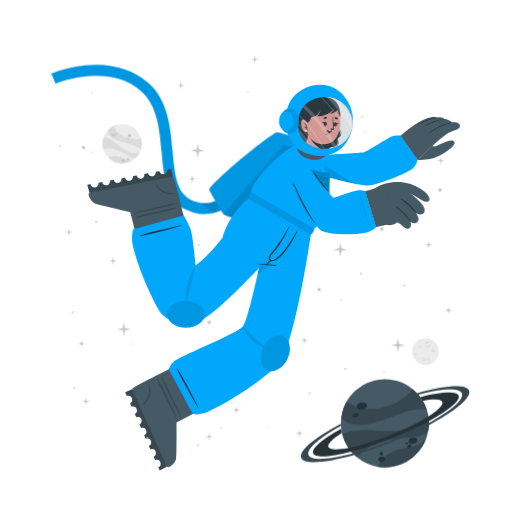
t = 0.00 s
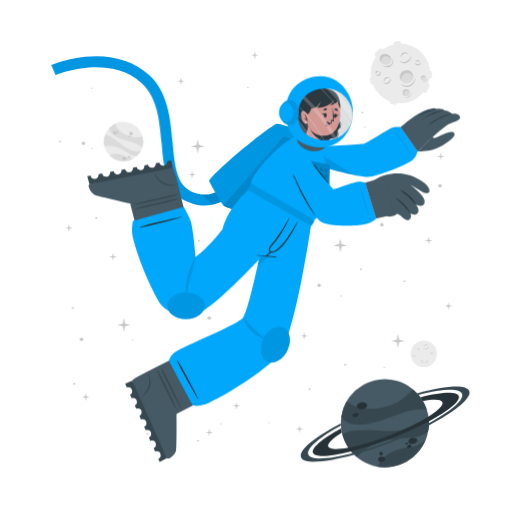
t = 1.25 s
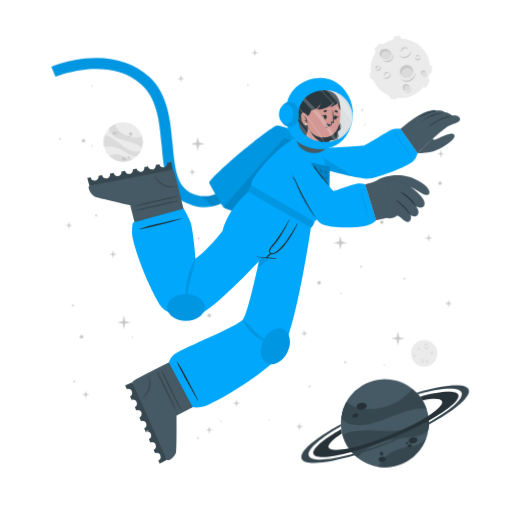
t = 2.00 s
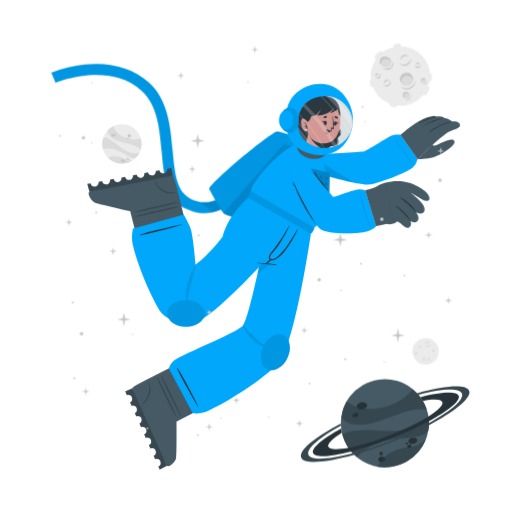
t = 3.13 s
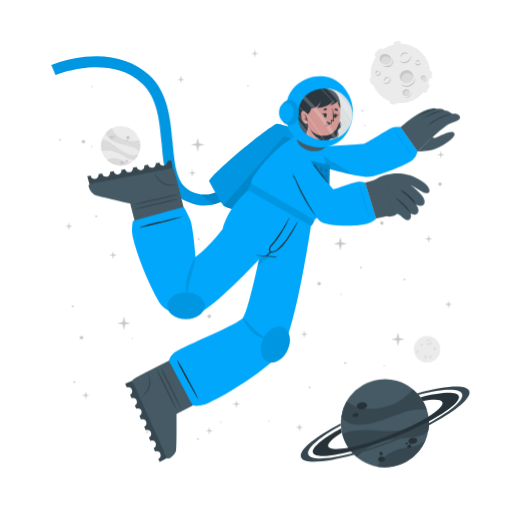
t = 4.25 s
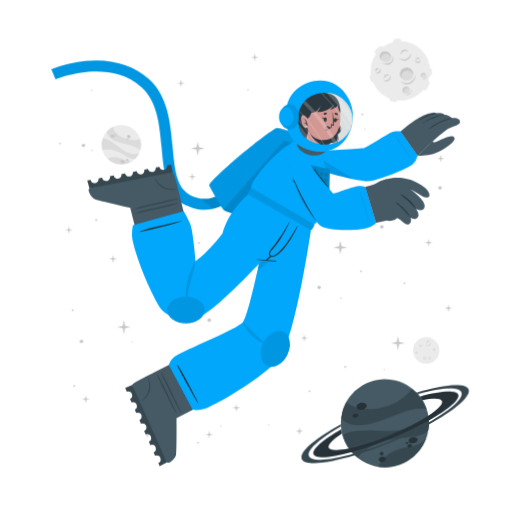
t = 5.38 s

The animated SVG that drew these frames (rendered in a browser with its animation timeline set to each time). Animation: 3 CSS @keyframes rules; one cycle of 6.50 s, repeats indefinitely.

<svg class="animated" id="freepik_stories-astronaut" xmlns="http://www.w3.org/2000/svg" viewBox="0 0 500 500" version="1.1" xmlns:xlink="http://www.w3.org/1999/xlink" xmlns:svgjs="http://svgjs.com/svgjs"><style>svg#freepik_stories-astronaut:not(.animated) .animable {opacity: 0;}svg#freepik_stories-astronaut.animated #freepik--background-complete--inject-60 {animation: 6s Infinite  linear wind;animation-delay: 0s;}svg#freepik_stories-astronaut.animated #freepik--Moon--inject-60 {animation: 0.5s 1 forwards cubic-bezier(.36,-0.01,.5,1.38) fadeIn,3s Infinite  linear floating;animation-delay: 0s,0.5s;}svg#freepik_stories-astronaut.animated #freepik--Planet--inject-60 {animation: 3s Infinite  linear wind;animation-delay: 0s;}svg#freepik_stories-astronaut.animated #freepik--Character--inject-60 {animation: 3s Infinite  linear floating;animation-delay: 0s;}svg#freepik_stories-astronaut.animated #freepik--Stars--inject-60 {animation: 6s Infinite  linear floating;animation-delay: 0s;}            @keyframes wind {                0% {                    transform: rotate( 0deg );                }                25% {                    transform: rotate( 1deg );                }                75% {                    transform: rotate( -1deg );                }            }                    @keyframes fadeIn {                0% {                    opacity: 0;                }                100% {                    opacity: 1;                }            }                    @keyframes floating {                0% {                    opacity: 1;                    transform: translateY(0px);                }                50% {                    transform: translateY(-10px);                }                100% {                    opacity: 1;                    transform: translateY(0px);                }            }        </style><g id="freepik--background-complete--inject-60" class="animable animator-active" style="transform-origin: 261.359px 235.839px;"><g id="el7red6xh4ig7"><circle cx="119.24" cy="140.32" r="19.23" style="fill: rgb(235, 235, 235); transform-origin: 119.24px 140.32px; transform: rotate(-21.46deg);" class="animable" id="el6ecf4msmkhp"></circle></g><path d="M137.64,145.92a22.4,22.4,0,0,0-6-3.75c-3.81-1.68-14.18-3.51-19-5.94-6.75-3.4-7.59-7.07-7.55-9a19.38,19.38,0,0,1,5.93-4.35c.48,2,2.29,8,13.5,12,5.79,2,11.33.68,13.21.22A19.13,19.13,0,0,1,137.64,145.92Z" style="fill: rgb(219, 219, 219); transform-origin: 121.778px 134.4px;" id="eltl2pgex3fc" class="animable"></path><path d="M129.79,156.41A19.27,19.27,0,0,1,105.68,154a15.8,15.8,0,0,1,3.45-1.36c5.17-1.26,10.86,1.21,12.94,2.38A11.36,11.36,0,0,0,129.79,156.41Z" style="fill: rgb(219, 219, 219); transform-origin: 117.735px 155.928px;" id="elort3g4tyugg" class="animable"></path><path d="M136.5,148.8l-.24.47-.22.42c-.18.32-.36.62-.55.92s-.35.54-.53.8l-.21.29-.24.32-.24.32-.31.36-.3.36-.27.3c-.2.22-.41.43-.62.64h0c-1.2.37-2.8.21-5.15-.72-3.49-1.37-7.26-4.67-14-7.09a24,24,0,0,0-12.93-.83h0a19.17,19.17,0,0,1,.5-11.63c1.23,0,5.18.52,13.61,7.48a49.9,49.9,0,0,0,8.49,5.81c7.2,3.77,11.36,2.65,13.1,1.78h.13Z" style="fill: rgb(219, 219, 219); transform-origin: 118.269px 143.957px;" id="elu98bwh8646" class="animable"></path><path d="M118.22,156c.34-.78,1.54-1,2.68-.52s1.79,1.54,1.44,2.32-1.54,1-2.68.52S117.88,156.83,118.22,156Z" style="fill: rgb(199, 199, 199); transform-origin: 120.282px 156.9px;" id="el5rgmijudb5y" class="animable"></path><path d="M123.66,154.67c.2-.44.91-.55,1.59-.26s1.08.9.89,1.34-.9.56-1.59.26S123.47,155.11,123.66,154.67Z" style="fill: rgb(199, 199, 199); transform-origin: 124.9px 155.212px;" id="elml53o05sax" class="animable"></path><path d="M108.75,131.05c.29-.67,1.33-.86,2.33-.42s1.57,1.33,1.28,2-1.34.86-2.34.42S108.45,131.72,108.75,131.05Z" style="fill: rgb(199, 199, 199); transform-origin: 110.553px 131.84px;" id="el6wpiaeo9kpo" class="animable"></path><path d="M112.29,130.39a.84.84,0,0,1,1.13-.28.85.85,0,0,1,.57,1,1,1,0,0,1-1.7-.74Z" style="fill: rgb(199, 199, 199); transform-origin: 113.151px 130.697px;" id="eloxrwj1o2skg" class="animable"></path><path d="M112.86,132.17a.53.53,0,0,1,.71-.15c.3.13.47.41.37.62s-.41.28-.71.15S112.77,132.39,112.86,132.17Z" style="fill: rgb(199, 199, 199); transform-origin: 113.402px 132.399px;" id="el8d6ie2dwm3p" class="animable"></path><path d="M124.86,132.22a1.64,1.64,0,1,1,1,1.71A1.42,1.42,0,0,1,124.86,132.22Z" style="fill: rgb(199, 199, 199); transform-origin: 126.473px 132.415px;" id="elvw7v9k9vcs" class="animable"></path><path d="M124.4,134.84a.76.76,0,1,1,.42.92A.73.73,0,0,1,124.4,134.84Z" style="fill: rgb(199, 199, 199); transform-origin: 125.123px 135.064px;" id="elunu2wsav9sg" class="animable"></path><circle cx="415.48" cy="343.36" r="12.93" style="fill: rgb(235, 235, 235); transform-origin: 415.48px 343.36px;" id="elltnj51wanoi" class="animable"></circle><path d="M420.19,335.69a2.92,2.92,0,0,1-.48,1.75,3.45,3.45,0,0,1-1.41,1.24,2.56,2.56,0,0,1-1.9.17,2.7,2.7,0,0,1-1.44-1.12,3.71,3.71,0,0,0,1.55.69,2.33,2.33,0,0,0,.79,0,2.68,2.68,0,0,0,.76-.24l.36-.2c.11-.08.23-.15.33-.23a3.24,3.24,0,0,0,.6-.57A4.54,4.54,0,0,0,420.19,335.69Z" style="fill: rgb(199, 199, 199); transform-origin: 417.577px 337.324px;" id="el5blec5rsbh6" class="animable"></path><path d="M415.54,336.43a1.84,1.84,0,0,1,.27-1.24,2.23,2.23,0,0,1,1-.88,1.76,1.76,0,0,1,1.35-.1,1.7,1.7,0,0,1,1,.83,2.8,2.8,0,0,0-1.08-.4,1.69,1.69,0,0,0-1,.18A3.06,3.06,0,0,0,415.54,336.43Z" style="fill: rgb(199, 199, 199); transform-origin: 417.341px 335.275px;" id="elqat96r2usk" class="animable"></path><path d="M415.48,349.44a1.79,1.79,0,0,1,0,1.23,2.13,2.13,0,0,1-.75,1.05,1.71,1.71,0,0,1-2.35-.25,3.35,3.35,0,0,0,1.1.15,1.62,1.62,0,0,0,.91-.35,2.67,2.67,0,0,0,.69-.77A3.41,3.41,0,0,0,415.48,349.44Z" style="fill: rgb(199, 199, 199); transform-origin: 413.984px 350.758px;" id="elj70eade7loc" class="animable"></path><path d="M412.8,350.91a1.14,1.14,0,0,1-.09-.87,1.49,1.49,0,0,1,.52-.76,1.2,1.2,0,0,1,.93-.23,1.1,1.1,0,0,1,.73.48,2.46,2.46,0,0,0-.75,0,1.18,1.18,0,0,0-.56.24A2.18,2.18,0,0,0,412.8,350.91Z" style="fill: rgb(199, 199, 199); transform-origin: 413.776px 349.972px;" id="elzpfmx0s3pqk" class="animable"></path><path d="M410.82,337.8a1.15,1.15,0,0,1,.37.83,1.3,1.3,0,0,1-.37.92,1.15,1.15,0,0,1-.95.32,1.35,1.35,0,0,1-.81-.39,3.94,3.94,0,0,0,.8-.05,1.06,1.06,0,0,0,.56-.28,1.37,1.37,0,0,0,.33-.56A2.45,2.45,0,0,0,410.82,337.8Z" style="fill: rgb(199, 199, 199); transform-origin: 410.125px 338.84px;" id="elzzf5gmb2j2t" class="animable"></path><path d="M409.22,339.06a.74.74,0,0,1-.33-.57.91.91,0,0,1,.26-.68.82.82,0,0,1,.71-.23.81.81,0,0,1,.55.34,4.08,4.08,0,0,0-.54.1.76.76,0,0,0-.32.19,1.13,1.13,0,0,0-.22.32A2.13,2.13,0,0,0,409.22,339.06Z" style="fill: rgb(199, 199, 199); transform-origin: 409.65px 338.315px;" id="elwesviy0693l" class="animable"></path><path d="M419.81,351.44a1.14,1.14,0,0,1-.72.56,1.26,1.26,0,0,1-1-.14,1.14,1.14,0,0,1-.54-.83,1.36,1.36,0,0,1,.18-.89,3.66,3.66,0,0,0,.25.77,1,1,0,0,0,.4.47,1.32,1.32,0,0,0,.63.18A2.6,2.6,0,0,0,419.81,351.44Z" style="fill: rgb(199, 199, 199); transform-origin: 418.673px 351.093px;" id="ell6f2cz6fn5r" class="animable"></path><path d="M418.2,350.19a.75.75,0,0,1,.47-.45.87.87,0,0,1,.72.08.82.82,0,0,1,.4.63.9.9,0,0,1-.19.62,4.78,4.78,0,0,0-.24-.5.63.63,0,0,0-.25-.26.91.91,0,0,0-.37-.13A1.65,1.65,0,0,0,418.2,350.19Z" style="fill: rgb(199, 199, 199); transform-origin: 418.996px 350.383px;" id="elpy8vrrxpmk" class="animable"></path><path d="M424.24,342.34a1.16,1.16,0,0,1-.28.86,1.27,1.27,0,0,1-.88.44,1.13,1.13,0,0,1-.92-.39,1.29,1.29,0,0,1-.35-.83,3.82,3.82,0,0,0,.63.5,1.09,1.09,0,0,0,.6.16,1.31,1.31,0,0,0,.62-.21A2.35,2.35,0,0,0,424.24,342.34Z" style="fill: rgb(199, 199, 199); transform-origin: 423.027px 342.991px;" id="elma2pr5ky69" class="animable"></path><path d="M422.2,342.21a.75.75,0,0,1,.14-.64.93.93,0,0,1,.65-.34.8.8,0,0,1,.68.3.88.88,0,0,1,.19.62,3.83,3.83,0,0,0-.48-.28.74.74,0,0,0-.36-.08,1.13,1.13,0,0,0-.38.1A2.38,2.38,0,0,0,422.2,342.21Z" style="fill: rgb(199, 199, 199); transform-origin: 423.021px 341.719px;" id="elvvsawkz88fm" class="animable"></path><path d="M407.1,345.26a1.13,1.13,0,0,1-.27.87,1.27,1.27,0,0,1-.88.44,1.16,1.16,0,0,1-.93-.39,1.4,1.4,0,0,1-.35-.83,4.33,4.33,0,0,0,.64.5,1.07,1.07,0,0,0,.6.16,1.35,1.35,0,0,0,.62-.21A2,2,0,0,0,407.1,345.26Z" style="fill: rgb(199, 199, 199); transform-origin: 405.889px 345.916px;" id="el2sr2rbt92p1" class="animable"></path><path d="M405.07,345.14a.75.75,0,0,1,.14-.64.89.89,0,0,1,.64-.34.79.79,0,0,1,.68.3.85.85,0,0,1,.2.62,3.83,3.83,0,0,0-.48-.28.66.66,0,0,0-.36-.08,1.13,1.13,0,0,0-.38.1A2.38,2.38,0,0,0,405.07,345.14Z" style="fill: rgb(199, 199, 199); transform-origin: 405.891px 344.649px;" id="elqa0ioay98sb" class="animable"></path></g><g id="freepik--Moon--inject-60" class="animable" style="transform-origin: 391.45px 76.1246px;"><path d="M370.11,60.15l3.44-3.43a2.52,2.52,0,0,0,0-3.56h0a2.5,2.5,0,0,0-3.56,0l-3.44,3.43a2.52,2.52,0,0,0,0,3.56h0A2.52,2.52,0,0,0,370.11,60.15Z" style="fill: rgb(235, 235, 235); transform-origin: 370.05px 56.6508px;" id="elgt0o5aen3pg" class="animable"></path><path d="M417,94.19l2.18-4.34a2.5,2.5,0,0,0-1.12-3.38h0a2.51,2.51,0,0,0-3.38,1.12l-2.18,4.34a2.53,2.53,0,0,0,1.12,3.38h0A2.52,2.52,0,0,0,417,94.19Z" style="fill: rgb(235, 235, 235); transform-origin: 415.845px 90.8883px;" id="elb861a9sbqrf" class="animable"></path><path d="M387,50.45l2.58-.36a2.52,2.52,0,0,0,2.14-2.85h0a2.52,2.52,0,0,0-2.85-2.14l-2.58.37a2.52,2.52,0,0,0-2.14,2.85h0A2.51,2.51,0,0,0,387,50.45Z" style="fill: rgb(235, 235, 235); transform-origin: 387.935px 47.7758px;" id="el02hzapfodm6y" class="animable"></path><path d="M366.46,84.53l-.37-2.59a2.52,2.52,0,0,0-2.85-2.13h0a2.52,2.52,0,0,0-2.14,2.85l.37,2.58a2.53,2.53,0,0,0,2.85,2.14h0A2.52,2.52,0,0,0,366.46,84.53Z" style="fill: rgb(235, 235, 235); transform-origin: 363.78px 83.5943px;" id="elhzrdvyul8gt" class="animable"></path><g id="elv4f19uhq22b"><rect x="415.49" y="75.26" width="7.64" height="5.03" rx="2.16" style="fill: rgb(235, 235, 235); transform-origin: 419.31px 77.775px; transform: rotate(90deg);" class="animable" id="el85q3v2xr6m9"></rect></g><path d="M382.28,106.41l2.52.68a2.52,2.52,0,0,0,3.08-1.78h0a2.52,2.52,0,0,0-1.78-3.09l-2.52-.67a2.51,2.51,0,0,0-3.08,1.78h0A2.51,2.51,0,0,0,382.28,106.41Z" style="fill: rgb(235, 235, 235); transform-origin: 384.19px 104.319px;" id="elg702yda7z7n" class="animable"></path><circle cx="391" cy="76.69" r="29.05" style="fill: rgb(235, 235, 235); transform-origin: 391px 76.69px;" id="el1agwuulye96" class="animable"></circle><path d="M401.57,59.46a6.51,6.51,0,0,1-1.08,3.94,7.8,7.8,0,0,1-3.15,2.79,5.76,5.76,0,0,1-4.27.36,6,6,0,0,1-3.25-2.49,8.71,8.71,0,0,0,3.49,1.53,5.07,5.07,0,0,0,1.78,0,5.38,5.38,0,0,0,1.69-.54,9.1,9.1,0,0,0,.81-.44c.26-.17.52-.33.76-.52a8.54,8.54,0,0,0,1.35-1.27A9.92,9.92,0,0,0,401.57,59.46Z" style="fill: rgb(199, 199, 199); transform-origin: 395.699px 63.1311px;" id="ellz7fwqe2z6b" class="animable"></path><path d="M391.13,61.13a4.13,4.13,0,0,1,.6-2.78,5.18,5.18,0,0,1,2.19-2,3.9,3.9,0,0,1,3-.22A3.84,3.84,0,0,1,399.12,58a6.52,6.52,0,0,0-2.41-.89,3.94,3.94,0,0,0-2.24.4A6.81,6.81,0,0,0,391.13,61.13Z" style="fill: rgb(199, 199, 199); transform-origin: 395.105px 58.5293px;" id="elp41kwbmw8km" class="animable"></path><path d="M381.29,81.08a3.94,3.94,0,0,1,.07,2.77,4.82,4.82,0,0,1-1.68,2.35,3.78,3.78,0,0,1-2.86.77,3.84,3.84,0,0,1-2.43-1.34,7,7,0,0,0,2.48.35,3.69,3.69,0,0,0,2-.79,6,6,0,0,0,1.55-1.73A7.44,7.44,0,0,0,381.29,81.08Z" style="fill: rgb(199, 199, 199); transform-origin: 377.984px 84.0434px;" id="elk7xjd3xgnoa" class="animable"></path><path d="M375.27,84.38a2.57,2.57,0,0,1-.19-1.95,3.19,3.19,0,0,1,1.16-1.7,2.65,2.65,0,0,1,2.08-.52A2.44,2.44,0,0,1,380,81.28a5.58,5.58,0,0,0-1.7-.08,2.69,2.69,0,0,0-1.26.54A4.94,4.94,0,0,0,375.27,84.38Z" style="fill: rgb(199, 199, 199); transform-origin: 377.485px 82.2756px;" id="elw4b5dp0qyh" class="animable"></path><path d="M370.87,74.62a2.57,2.57,0,0,1,.83,1.86,2.85,2.85,0,0,1-.82,2,2.52,2.52,0,0,1-2.13.73,3.06,3.06,0,0,1-1.83-.87,10,10,0,0,0,1.81-.12,2.33,2.33,0,0,0,1.25-.63,2.88,2.88,0,0,0,.73-1.26A5.13,5.13,0,0,0,370.87,74.62Z" style="fill: rgb(199, 199, 199); transform-origin: 369.31px 76.9261px;" id="elfw45p4zlqgn" class="animable"></path><path d="M367.27,77.44a1.68,1.68,0,0,1-.72-1.29,2,2,0,0,1,.58-1.52,1.77,1.77,0,0,1,1.58-.51,1.88,1.88,0,0,1,1.25.75,10.76,10.76,0,0,0-1.23.24,1.6,1.6,0,0,0-.7.41,2.28,2.28,0,0,0-.49.73A4.57,4.57,0,0,0,367.27,77.44Z" style="fill: rgb(199, 199, 199); transform-origin: 368.253px 75.7663px;" id="elooze3iv1hw" class="animable"></path><path d="M410.67,66a2.6,2.6,0,0,1-.62,1.94,2.84,2.84,0,0,1-2,1,2.57,2.57,0,0,1-2.07-.87,3,3,0,0,1-.78-1.87,9,9,0,0,0,1.43,1.11,2.23,2.23,0,0,0,1.34.36,3,3,0,0,0,1.39-.45A5.56,5.56,0,0,0,410.67,66Z" style="fill: rgb(199, 199, 199); transform-origin: 407.941px 67.4719px;" id="elpkgm5ck24lb" class="animable"></path><path d="M406.11,65.73a1.66,1.66,0,0,1,.31-1.44,2,2,0,0,1,1.44-.76,1.82,1.82,0,0,1,1.53.68,1.88,1.88,0,0,1,.43,1.39,9.72,9.72,0,0,0-1.08-.63,1.49,1.49,0,0,0-.8-.17,2.38,2.38,0,0,0-.85.22A4.64,4.64,0,0,0,406.11,65.73Z" style="fill: rgb(199, 199, 199); transform-origin: 407.944px 64.6284px;" id="elc3uqsos3b0p" class="animable"></path><g id="elbdnx3b0ncxi"><ellipse cx="397.01" cy="79.87" rx="6.44" ry="6.4" style="fill: rgb(219, 219, 219); transform-origin: 397.01px 79.87px; transform: rotate(-65.97deg);" class="animable" id="elni5zlpzrpnr"></ellipse></g><path d="M400,76.84a5.81,5.81,0,0,1,3.31,4.1,6.41,6.41,0,1,0-11.2,3.11,5.78,5.78,0,0,1,.2-4.24A5.84,5.84,0,0,1,400,76.84Z" style="fill: rgb(199, 199, 199); transform-origin: 396.987px 78.7649px;" id="el7jkflj87v3t" class="animable"></path><path d="M405.88,81a8.26,8.26,0,0,1-1.41,4.8,9.87,9.87,0,0,1-3.87,3.38,7.16,7.16,0,0,1-5.18.47,7.62,7.62,0,0,1-4-3,10.25,10.25,0,0,0,4.28,2,10.54,10.54,0,0,0,1.13.11,5.87,5.87,0,0,0,1.11-.09A7.1,7.1,0,0,0,400,88c.34-.17.69-.36,1-.55s.65-.42.94-.67a10.52,10.52,0,0,0,1.67-1.6A11.59,11.59,0,0,0,405.88,81Z" style="fill: rgb(199, 199, 199); transform-origin: 398.651px 85.4656px;" id="elrcmo6wqhf" class="animable"></path><path d="M412.91,83.39a2.4,2.4,0,1,0-1.78-2.87A2.39,2.39,0,0,0,412.91,83.39Z" style="fill: rgb(219, 219, 219); transform-origin: 413.468px 81.0561px;" id="elj567hdu9n8" class="animable"></path><path d="M414.34,79.73A2.18,2.18,0,0,1,415.85,81,2.43,2.43,0,0,0,414,78.71a2.4,2.4,0,0,0-2.87,1.81,2.37,2.37,0,0,0,.84,2.41,2.12,2.12,0,0,1-.23-1.57A2.17,2.17,0,0,1,414.34,79.73Z" style="fill: rgb(199, 199, 199); transform-origin: 413.458px 80.7904px;" id="el8a5hwmm4x64" class="animable"></path><path d="M416.78,80.82a2.9,2.9,0,0,1-.12,1.88,3.54,3.54,0,0,1-1.18,1.55,2.64,2.64,0,0,1-1.91.54,2.74,2.74,0,0,1-1.69-.86,4.09,4.09,0,0,0,1.71.37,2.65,2.65,0,0,0,1.51-.55A4.36,4.36,0,0,0,416.78,80.82Z" style="fill: rgb(199, 199, 199); transform-origin: 414.381px 82.813px;" id="el0i0thdstz9p9" class="animable"></path><path d="M396.44,98.94a3.41,3.41,0,1,0-3.21-3.59A3.41,3.41,0,0,0,396.44,98.94Z" style="fill: rgb(219, 219, 219); transform-origin: 396.635px 95.5356px;" id="elnw8oya6ownn" class="animable"></path><path d="M397.54,93.46a3.07,3.07,0,0,1,2.41,1.4A3.4,3.4,0,1,0,395,98.53a3.1,3.1,0,0,1,2.54-5.07Z" style="fill: rgb(199, 199, 199); transform-origin: 396.584px 95.335px;" id="elp4q3hc0f1e" class="animable"></path><path d="M401.22,94.38a4.48,4.48,0,0,1,.19,2.64,5.13,5.13,0,0,1-1.27,2.4,3.72,3.72,0,0,1-2.46,1.21,4.06,4.06,0,0,1-2.56-.69,5.23,5.23,0,0,0,2.5.2A3.76,3.76,0,0,0,399.68,99a5.84,5.84,0,0,0,1.26-2.1A6.18,6.18,0,0,0,401.22,94.38Z" style="fill: rgb(199, 199, 199); transform-origin: 398.323px 97.5099px;" id="elei2e7sndk8a" class="animable"></path><path d="M381.24,66c-1.53,2.35-4.93,2.85-7.58,1.11s-3.57-5.05-2-7.4,4.93-2.84,7.59-1.11S382.78,63.69,381.24,66Z" style="fill: rgb(219, 219, 219); transform-origin: 376.446px 62.8572px;" id="el8qunet12wln" class="animable"></path><path d="M372.8,62a4.43,4.43,0,0,0-.25,4.28,5.25,5.25,0,0,1-.92-6.49c1.53-2.35,4.93-2.85,7.59-1.11A5.83,5.83,0,0,1,382,63.9a5.53,5.53,0,0,0-2.29-3C377.28,59.37,374.19,59.82,372.8,62Z" style="fill: rgb(199, 199, 199); transform-origin: 376.453px 61.9611px;" id="elb7jkadyhxw" class="animable"></path><path d="M383.12,62.16a5.49,5.49,0,0,1,.75,4.14,5.12,5.12,0,0,1-.95,2,6.39,6.39,0,0,1-1.66,1.53,6.23,6.23,0,0,1-2.15.73,7.29,7.29,0,0,1-2.19-.06,9.09,9.09,0,0,1-3.84-1.67,17.88,17.88,0,0,0,3.95.68,6.51,6.51,0,0,0,3.58-.77A5.47,5.47,0,0,0,382,67.59a5,5,0,0,0,.94-1.57A7.25,7.25,0,0,0,383.12,62.16Z" style="fill: rgb(199, 199, 199); transform-origin: 378.538px 66.3877px;" id="el1rd3bgbapdk" class="animable"></path></g><g id="freepik--Planet--inject-60" class="animable" style="transform-origin: 376.139px 413.34px;"><g id="els9afidlc9nn"><circle cx="375.87" cy="413.34" r="43.02" style="fill: rgb(69, 90, 100); transform-origin: 375.87px 413.34px; transform: rotate(-74.9951deg);" class="animable" id="ellcflndmvs5o"></circle></g><path d="M416.74,399.89a50.6,50.6,0,0,0-15.8.88c-9.14,1.83-30.47,11.81-42.37,13.55-16.73,2.46-23-3.17-25.36-6.69a43,43,0,0,1,5.28-15.58c3.38,2.95,14.49,11.72,40.09,4.53,13.2-3.72,21.59-13.34,24.44-16.6A42.76,42.76,0,0,1,416.74,399.89Z" style="fill: rgb(55, 71, 79); transform-origin: 374.975px 397.452px;" id="el74tl72wu9x8" class="animable"></path><path d="M415.87,429.18a43.05,43.05,0,0,1-47.24,26.58,34.45,34.45,0,0,1,4.55-6.94c7.84-9,21.44-11.76,26.75-12.3A25.27,25.27,0,0,0,415.87,429.18Z" style="fill: rgb(55, 71, 79); transform-origin: 392.25px 442.775px;" id="elh1y2bp8s9z5" class="animable"></path><path d="M418.36,406.64c.07.39.12.77.17,1.16s.09.71.13,1.06c.08.8.15,1.6.18,2.39s.06,1.44.06,2.14c0,.27,0,.53,0,.8s0,.6,0,.89,0,.6,0,.9-.05.7-.08,1.06-.06.7-.1,1-.08.6-.11.9c-.09.66-.19,1.3-.31,1.95h0c-1.72,2.21-4.86,4-10.34,5.31-8.16,2-19.29.8-34.76,5.06a53.84,53.84,0,0,0-24.73,15.11h0a42.85,42.85,0,0,1-14.05-21.9c2.19-1.67,10.15-5.73,34.51-3.84a112.29,112.29,0,0,0,23-.3c18-2.36,24.21-9.77,26.27-13.61h0A1.82,1.82,0,0,1,418.36,406.64Z" style="fill: rgb(55, 71, 79); transform-origin: 376.66px 426.505px;" id="elgzfe6iq7fhf" class="animable"></path><path d="M358.4,395.52c.37,1.88-1.55,3.83-4.28,4.35s-5.23-.56-5.6-2.44,1.56-3.82,4.28-4.35S358,393.65,358.4,395.52Z" style="fill: rgb(38, 50, 56); transform-origin: 353.46px 396.474px;" id="el81817k3564l" class="animable"></path><path d="M350.11,404.94c.2,1.06-1,2.17-2.6,2.49s-3.13-.28-3.33-1.34.95-2.17,2.59-2.49S349.9,403.89,350.11,404.94Z" style="fill: rgb(38, 50, 56); transform-origin: 347.145px 405.515px;" id="elosvt548ay0h" class="animable"></path><path d="M407.54,429.57c.31,1.6-1.38,3.27-3.76,3.74s-4.58-.47-4.89-2.07,1.37-3.28,3.76-3.74S407.23,428,407.54,429.57Z" style="fill: rgb(38, 50, 56); transform-origin: 403.215px 430.408px;" id="elow92bjrjhu" class="animable"></path><path d="M401.85,435.28c.17.85-.61,1.72-1.74,1.94a1.87,1.87,0,0,1-2.33-1.15c-.17-.85.61-1.72,1.74-1.94A1.87,1.87,0,0,1,401.85,435.28Z" style="fill: rgb(38, 50, 56); transform-origin: 399.815px 435.675px;" id="el06j2cek90pmw" class="animable"></path><path d="M398.54,432.72c.1.51-.4,1-1.12,1.18s-1.38-.17-1.48-.68.4-1,1.12-1.18S398.44,432.21,398.54,432.72Z" style="fill: rgb(38, 50, 56); transform-origin: 397.24px 432.97px;" id="elirmif7aplpl" class="animable"></path><path d="M376.35,447.84c.28,1.44-1,2.9-3,3.27s-3.68-.5-4-1.93,1-2.89,2.95-3.26S376.08,446.41,376.35,447.84Z" style="fill: rgb(38, 50, 56); transform-origin: 372.845px 448.515px;" id="elymt76sfzuj" class="animable"></path><path d="M373.89,442.43a1.71,1.71,0,1,1-1.95-1.16A1.6,1.6,0,0,1,373.89,442.43Z" style="fill: rgb(38, 50, 56); transform-origin: 372.261px 442.94px;" id="elwrnj950633" class="animable"></path><path d="M418.84,411.25a346.49,346.49,0,0,1-36.64,16.83,342.87,342.87,0,0,1-39.21,13c-20.61,5.36-35.3,6.29-37.19,1.5s9.19-14.09,27.36-24.08c.12,1,.28,2,.47,3l.24,1.14c-9.22,5.86-14.34,10.93-13.19,13.85s8.58,3.14,19.59,1c10.78-2.08,25-6.36,40.23-12.37s28.57-12.64,37.86-18.51c9.46-5.95,14.73-11.13,13.56-14.09s-8.33-3.11-19-1.11a39.26,39.26,0,0,0-2.42-3.66c20.51-5.31,35.53-6.12,37.42-1.34S438.08,400.88,418.84,411.25Z" style="fill: rgb(38, 50, 56); transform-origin: 376.855px 414.472px;" id="el5b7qy7tg53o" class="animable"></path><path d="M418.86,415.07a383.2,383.2,0,0,1-35.81,16.44h0A380.06,380.06,0,0,1,346,444.31c-28.14,8-49.06,9.59-51.78,2.82s13.19-19.8,38.63-33.31c0,.66,0,1.33.08,2-21.11,11.64-34,22.68-31.68,28.49s19.63,4.87,43.31-1.47A359.42,359.42,0,0,0,418.89,413c21.4-11.74,34.49-22.91,32.14-28.76s-19.17-4.89-42.38,1.23c-.43-.51-.88-1-1.34-1.5,27.63-7.77,48.08-9.23,50.76-2.54S444.64,401.45,418.86,415.07Z" style="fill: rgb(55, 71, 79); transform-origin: 376.139px 414.278px;" id="elyv6bklda0i" class="animable"></path></g><g id="freepik--Character--inject-60" class="animable" style="transform-origin: 249.682px 261.365px;"><path d="M194.2,208.66a44.5,44.5,0,0,1-12.75-4c-19.36-9.4-21.44-32.18-23.64-56.3-2-22.22-4.13-45.19-19.67-59.06-32.35-28.84-83.35-7.81-83.86-7.59l-4.19-9.88a124.34,124.34,0,0,1,33.06-8c25-2.52,46.52,3.5,62.12,17.42,18.71,16.68,21.11,42.93,23.22,66.09,2,21.93,3.73,40.87,17.64,47.62,29.16,14.15,48.44-21.19,49.24-22.7l9.48,5a77.22,77.22,0,0,1-16.57,20.32C217.57,206.71,206,210.43,194.2,208.66Z" style="fill: #01A7FB; transform-origin: 147.47px 136.179px;" id="el23z613br0y4" class="animable"></path><g id="el02ac4y35o8s5"><path d="M194.2,208.66a44.5,44.5,0,0,1-12.75-4c-19.36-9.4-21.44-32.18-23.64-56.3-2-22.22-4.13-45.19-19.67-59.06-32.35-28.84-83.35-7.81-83.86-7.59l-4.19-9.88a124.34,124.34,0,0,1,33.06-8c25-2.52,46.52,3.5,62.12,17.42,18.71,16.68,21.11,42.93,23.22,66.09,2,21.93,3.73,40.87,17.64,47.62,29.16,14.15,48.44-21.19,49.24-22.7l9.48,5a77.22,77.22,0,0,1-16.57,20.32C217.57,206.71,206,210.43,194.2,208.66Z" style="opacity: 0.1; transform-origin: 147.47px 136.179px;" class="animable" id="elxxinogabpwr"></path></g><g id="elojsoeal8l9b"><path d="M244.85,177.29a77.09,77.09,0,0,1-16.57,20.31c-6.44,5.48-13.2,9-20.13,10.56L196.08,198c23.52,3.15,38.58-24.45,39.3-25.77Z" style="opacity: 0.1; transform-origin: 220.465px 190.195px;" class="animable" id="elj6gfg2eefhn"></path></g><path d="M278.67,229.5c-.95.56-57.57-18.31-60-20.06a1.59,1.59,0,0,1-.31-.29c-2.77-2.73-13.24-22-14-23.51-1.84-3.85,55.21-51.93,65.82-56.39,2.66-1.12,37.51,11.34,42.73,16.4,2.24,2.17,6.45,10.95,6.22,12.15h0C318.76,159.52,279.63,228.94,278.67,229.5Z" style="fill: #01A7FB; transform-origin: 261.728px 179.346px;" id="elv2x2n8xzrq" class="animable"></path><g id="elf102f1583bc"><path d="M278.67,229.5c-.95.56-57.57-18.31-60-20.06a1.59,1.59,0,0,1-.31-.29c-2.77-2.73-13.24-22-14-23.51-1.84-3.85,55.21-51.93,65.82-56.39,2.66-1.12,37.51,11.34,42.73,16.4,2.24,2.17,6.45,10.95,6.22,12.15h0C318.76,159.52,279.63,228.94,278.67,229.5Z" style="opacity: 0.1; transform-origin: 261.728px 179.346px;" class="animable" id="el8zwlberq8wi"></path></g><g id="elonhrhrnvdyl"><path d="M278.67,229.5c-.95.56-57.57-18.31-60-20.06a1.59,1.59,0,0,1-.31-.29c10.24-11.85,58.36-67.42,59.22-67.56s33.84,12.65,41.56,16.22C318.76,159.52,279.63,228.94,278.67,229.5Z" style="opacity: 0.1; transform-origin: 268.75px 185.551px;" class="animable" id="elbuxmu8kdoe"></path></g><path d="M196.48,344.63l-45.12,22.73c-8.64,4.29-16.14,8.22-19.83,10.61a.09.09,0,0,0-.06,0c-1.4.9-2.24,1.57-2.36,2l0,.08c-.46,3.44,31.87,73.53,33.82,75.59s8-3.33,8.91-7.05.53-36.1.53-36.1l44.85-23.13Z" style="fill: rgb(69, 90, 100); transform-origin: 173.163px 400.363px;" id="elvc6piu9q62d" class="animable"></path><path d="M122.25,383l1.61,3.65a3.8,3.8,0,0,1,1.31-.23,3.9,3.9,0,0,1,1.83,7.34l1.45,3.32a3.82,3.82,0,0,1,1.36-.25,3.89,3.89,0,0,1,1.78,7.35l1.46,3.33a3.55,3.55,0,0,1,1.39-.27,3.89,3.89,0,0,1,3.89,3.89,3.85,3.85,0,0,1-2.15,3.48l1.46,3.31a4.06,4.06,0,0,1,1.45-.27,3.89,3.89,0,0,1,1.69,7.4l1.46,3.31a3.84,3.84,0,0,1,1.48-.3,3.89,3.89,0,0,1,1.65,7.42l1.46,3.31a3.58,3.58,0,0,1,1.52-.32,3.9,3.9,0,0,1,1.62,7.44l1.46,3.32a3.64,3.64,0,0,1,1.57-.35,3.9,3.9,0,0,1,1.57,7.46l1.37,3.12,7-3.79L129.11,380Z" style="fill: rgb(55, 71, 79); transform-origin: 142.595px 419.73px;" id="elw7rhkpnm6cj" class="animable"></path><path d="M144.47,373.18a16.37,16.37,0,0,1,1.62,13.09c-1.18,3.56-3.52,7.36-7.28,9.3-.11.06-.22-.14-.12-.21,6.4-4.92,9-14.69,5.56-22.06A.13.13,0,0,1,144.47,373.18Z" style="fill: rgb(55, 71, 79); transform-origin: 142.716px 384.361px;" id="el8g58dtqif5u" class="animable"></path><path d="M153.72,369.74c2.88,4.77,5.37,9.78,7.8,14.79s4.78,9.94,7.13,14.93c1.34,2.86,2.68,5.73,3.86,8.66a.16.16,0,0,1-.29.14c-2.81-4.81-5.27-9.84-7.79-14.8s-5-9.85-7.34-14.83c-1.37-2.86-2.65-5.74-3.8-8.69A.24.24,0,0,1,153.72,369.74Z" style="fill: rgb(55, 71, 79); transform-origin: 162.903px 388.992px;" id="el01kroai7vv4b" class="animable"></path><path d="M157.88,368.33c2.89,4.77,5.37,9.78,7.8,14.8s4.78,9.94,7.13,14.93c1.34,2.86,2.68,5.73,3.86,8.65a.16.16,0,0,1-.29.14c-2.81-4.81-5.27-9.84-7.79-14.8s-5-9.85-7.34-14.83c-1.36-2.86-2.65-5.74-3.8-8.69A.24.24,0,0,1,157.88,368.33Z" style="fill: rgb(55, 71, 79); transform-origin: 167.063px 387.582px;" id="el5jivgz5isy6" class="animable"></path><path d="M164.81,360.58l23.33,43.76s7,1.51,15.68-2.51c19.21-8.87,51.37-29.51,67.45-45.36C287.89,340.08,304.2,225.2,304.2,225.2L265,202.58s-20.36,108.33-27.84,116.15c-6.75,7.06-45.89,22.51-64.34,32.17A16.53,16.53,0,0,0,164.81,360.58Z" style="fill: #01A7FB; transform-origin: 234.505px 303.599px;" id="elboyz1bfbo5u" class="animable"></path><path d="M173.21,360.06c3.07,4.66,5.75,9.56,8.38,14.48s5.16,9.74,7.7,14.64c1.46,2.8,2.91,5.62,4.21,8.49a.17.17,0,0,1-.29.16c-3-4.7-5.65-9.63-8.37-14.49s-5.35-9.65-7.92-14.53c-1.47-2.8-2.87-5.63-4.13-8.53A.24.24,0,0,1,173.21,360.06Z" style="fill: rgb(38, 50, 56); transform-origin: 183.142px 378.925px;" id="elb9i5kcxjjnp" class="animable"></path><g id="elsteorrcoo5l"><path d="M251.64,268.16l52.56-43L265,202.58S258.6,236.8,251.64,268.16Z" style="opacity: 0.1; transform-origin: 277.92px 235.37px;" class="animable" id="el1tly6mvufst"></path></g><g id="el92ni1speap"><path d="M260.8,339.2a9.27,9.27,0,0,1-4.14-.38,19.56,19.56,0,0,1-3.85-1.64,31.21,31.21,0,0,1-6.57-5c-1-1-1.88-2-2.77-3s-1.7-2.13-2.45-3.26-1.46-2.29-2.11-3.47-1.23-2.43-1.72-3.71a39.39,39.39,0,0,1,3,2.76c.94.95,1.92,1.86,2.81,2.82s1.86,1.86,2.75,2.82l1.39,1.38c.46.46.89.95,1.37,1.38,1.85,1.82,3.74,3.56,5.72,5.19A23.49,23.49,0,0,0,260.8,339.2Z" style="opacity: 0.1; transform-origin: 248.995px 329.012px;" class="animable" id="elumbm73mh5o"></path></g><g id="elocbbk5m5et"><ellipse cx="268.93" cy="344.82" rx="18.38" ry="13.04" style="fill: #01A7FB; transform-origin: 268.93px 344.82px; transform: rotate(-64.61deg);" class="animable" id="elrvlxf37vtt"></ellipse></g><g id="elojbk10v0ydp"><ellipse cx="268.93" cy="344.82" rx="18.38" ry="13.04" style="opacity: 0.1; transform-origin: 268.93px 344.82px; transform: rotate(-64.61deg);" class="animable" id="els7cc4fqkuta"></ellipse></g><path d="M187.77,245.91l-11.92-49.09c-2.23-9.39-4.35-17.59-5.84-21.72,0,0,0,0,0-.07a6.82,6.82,0,0,0-1.38-2.74s0,0-.07,0c-3.24-1.23-78.83,14.38-81.28,15.82s1.43,8.53,4.85,10.27,35,8.69,35,8.69L139.51,256Z" style="fill: rgb(69, 90, 100); transform-origin: 137.14px 214.111px;" id="elp7220bgxe6b" class="animable"></path><path d="M167.23,164.93l-3.92.74a3.75,3.75,0,0,1-.06,1.33,3.9,3.9,0,0,1-7.57.11l-3.56.67a3.79,3.79,0,0,1-.07,1.38,3.89,3.89,0,0,1-7.56.07l-3.57.66a3.79,3.79,0,0,1,0,1.42,3.9,3.9,0,0,1-4.68,2.91,3.83,3.83,0,0,1-2.89-2.88l-3.56.67a4.08,4.08,0,0,1-.07,1.47,3.89,3.89,0,0,1-7.58,0l-3.56.67a3.89,3.89,0,0,1-4.72,4.42,3.91,3.91,0,0,1-2.93-3l-3.55.68a3.69,3.69,0,0,1,0,1.55,3.9,3.9,0,0,1-7.62-.11l-3.56.67a3.65,3.65,0,0,1,0,1.61,3.89,3.89,0,0,1-7.62-.16l-3.35.63,2.11,7.63,81.36-15.77Z" style="fill: rgb(55, 71, 79); transform-origin: 126.965px 176.5px;" id="elmhkwhlwb6x" class="animable"></path><path d="M171.74,188.79a16.37,16.37,0,0,1-13.12-1.39c-3.2-2-6.37-5.09-7.41-9.2,0-.11.19-.18.24-.06,3.34,7.34,12.27,12.06,20.22,10.41A.13.13,0,0,1,171.74,188.79Z" style="fill: rgb(55, 71, 79); transform-origin: 161.505px 183.822px;" id="elxvoyfk6tz2e" class="animable"></path><path d="M173,198.58c-5.3,1.73-10.74,3-16.18,4.24s-10.76,2.41-16.16,3.56c-3.08.66-6.18,1.32-9.3,1.81a.16.16,0,0,1-.07-.32c5.32-1.65,10.77-2.9,16.18-4.24s10.72-2.61,16.11-3.79c3.09-.68,6.18-1.28,9.32-1.72A.24.24,0,0,1,173,198.58Z" style="fill: rgb(55, 71, 79); transform-origin: 152.153px 203.157px;" id="elgaa407mgnhm" class="animable"></path><path d="M173.43,203c-5.31,1.73-10.75,3-16.18,4.24s-10.77,2.41-16.16,3.56c-3.09.66-6.19,1.32-9.31,1.81a.16.16,0,0,1-.06-.32c5.32-1.65,10.77-2.9,16.17-4.23s10.73-2.61,16.11-3.8c3.1-.67,6.19-1.27,9.33-1.72A.24.24,0,0,1,173.43,203Z" style="fill: rgb(55, 71, 79); transform-origin: 152.581px 207.576px;" id="eloqeiyo5c0tb" class="animable"></path><path d="M304.26,225.23s-10.86,11.9-20.08,21.25c-6.73,6.84-12.95,12.66-14.6,12.69-1.87,0-10.38-.9-13.2-1.27,0,0-41.94,46.14-63.47,57.3-7.37,3.82-30.52-.1-37.22-11.42-10.87-18.37-21.9-46.13-25.93-63.59-1.8-7.79.05-16.21.05-16.21l49.59-13.7s5.36,8.93,7,14.54c2.42,8.47,4.59,34.41,4.59,34.41,13.41-9.58,26.47-27.28,26.47-27.28s3.86-20.56,28-40.75Z" style="fill: #01A7FB; transform-origin: 216.616px 253.91px;" id="elnsfr654gj8m" class="animable"></path><path d="M269.53,258.92a109.54,109.54,0,0,0-19-1.46.2.2,0,0,0,0,.39c6.29.67,12.63,1.5,18.94,1.83A.38.38,0,0,0,269.53,258.92Z" style="fill: rgb(38, 50, 56); transform-origin: 260.127px 258.568px;" id="eleczh61pi2r6" class="animable"></path><path d="M290.7,225.07c.08-.19-.21-.4-.31-.21A193.26,193.26,0,0,1,280,241.31c-1.7,2.48-11.92,15.71-15.85,12.12-.66-.61-.62-1.57-.1-2.78.63-1.45,2.09-2.84,3.09-4.08,2.2-2.74,4.31-5.54,6.28-8.44A94.74,94.74,0,0,0,282.85,221a.17.17,0,0,0-.3-.15,178.74,178.74,0,0,1-14.62,22.77c-2.68,3.43-7.75,8-4.15,10.8s11.57-5.17,13.52-7.48A99.25,99.25,0,0,0,290.7,225.07Z" style="fill: rgb(38, 50, 56); transform-origin: 276.623px 237.894px;" id="elclcn6zlrggs" class="animable"></path><path d="M264.07,253.88a28.1,28.1,0,0,0-2.7,2.42,7.85,7.85,0,0,0-1.8,2.22c-.07.17.13.3.28.24a9.87,9.87,0,0,0,2.39-1.8c.87-.73,1.75-1.44,2.59-2.2A.58.58,0,0,0,264.07,253.88Z" style="fill: rgb(38, 50, 56); transform-origin: 262.293px 256.258px;" id="elrimw1cpnsof" class="animable"></path><path d="M136.76,230.07c5.18-1.79,10.51-3.14,15.84-4.44s10.54-2.54,15.83-3.76c3-.7,6.06-1.4,9.12-1.93a.17.17,0,0,1,.08.32c-5.21,1.72-10.55,3-15.84,4.44s-10.5,2.74-15.79,4c-3,.72-6.06,1.36-9.14,1.84A.24.24,0,0,1,136.76,230.07Z" style="fill: rgb(38, 50, 56); transform-origin: 157.145px 225.243px;" id="elpiv3rltn8a" class="animable"></path><g id="eltdpx89rpusi"><path d="M183.14,297.2a10.49,10.49,0,0,1-1.5-4.83c-.1-.84-.1-1.68-.15-2.53s0-1.68.08-2.52a52.55,52.55,0,0,1,1.68-9.85,71.11,71.11,0,0,1,3.2-9.39,59.85,59.85,0,0,1,4.5-8.85c-.51,3.3-1.32,6.48-2.11,9.64s-1.64,6.29-2.48,9.41-1.64,6.24-2.31,9.38c-.31,1.56-.64,3.14-.83,4.72A14.43,14.43,0,0,0,183.14,297.2Z" style="opacity: 0.1; transform-origin: 186.21px 278.215px;" class="animable" id="elrjw68mk470m"></path></g><ellipse cx="181.55" cy="306.94" rx="18.38" ry="13.04" style="fill: #01A7FB; transform-origin: 181.55px 306.94px;" id="el9dnq73d6sia" class="animable"></ellipse><g id="elgw7qttrtwdb"><ellipse cx="181.55" cy="306.94" rx="18.38" ry="13.04" style="opacity: 0.1; transform-origin: 181.55px 306.94px;" class="animable" id="elruibk0uobb"></ellipse></g><path d="M302.93,165.7c29.4,11.7,52.93,16.43,62.23,13.72,8.14-2.38,31.36-12.37,42.66-23.2,3.41-3.26-12-25.52-16.72-23.75s-28.38,15.07-34.56,17.26c-3.51,1.24-41.77,2.67-50.47,2.82C291.55,152.81,289.88,160.51,302.93,165.7Z" style="fill: rgb(247, 169, 160); transform-origin: 351.195px 156.267px;" id="el3x6mecr3syq" class="animable"></path><path d="M423.09,141.39c-1.07,1.64-.22,2.22,3.08,1.09s15.37-8.36,17.54-3.93-15,14.39-20.65,15.84-15.24,1.83-15.24,1.83C410.78,153.61,417.35,146.59,423.09,141.39Z" style="fill: rgb(69, 90, 100); transform-origin: 425.859px 146.674px;" id="elj45lh347lzk" class="animable"></path><path d="M391.1,132.47c8.6-7,18.87-16.35,31.27-18.29a6.21,6.21,0,0,1,4,.62c5.54-1,7.66,1.36,7.66,1.36,5.44.68,7.28,3.36,7.28,3.36s6.51-1.06,7.81,2.77c1.47,4.3-8,4.95-12.95,8.48-11.39,8.09-25.31,22.79-28.37,25.45Z" style="fill: rgb(69, 90, 100); transform-origin: 420.187px 135.151px;" id="eld8cz9epuip" class="animable"></path><path d="M418.3,130.86a90.32,90.32,0,0,1,10.37-6.52,89.67,89.67,0,0,1,12.58-4.68.11.11,0,0,0-.05-.21,47.55,47.55,0,0,0-23,11.26C418,130.84,418.12,131,418.3,130.86Z" style="fill: rgb(38, 50, 56); transform-origin: 429.705px 125.182px;" id="eli1ms21gqc8h" class="animable"></path><path d="M412.41,124.7c3.43-2.07,9.49-5.67,21.67-8.41,0,0,0-.07,0-.07a42.55,42.55,0,0,0-21.76,8.32C412.11,124.68,412.18,124.84,412.41,124.7Z" style="fill: rgb(38, 50, 56); transform-origin: 423.137px 120.487px;" id="ellg63r9pjvbl" class="animable"></path><path d="M409.31,121.33c6-3.3,10.15-4.62,17.06-6.49,0,0,0-.08,0-.08-8.08,1.3-10.86,2.69-17.19,6.38C409,121.26,409.08,121.46,409.31,121.33Z" style="fill: rgb(38, 50, 56); transform-origin: 417.726px 118.066px;" id="els0wtxh9ymdj" class="animable"></path><path d="M391.1,132.47l16.72,23.75a17.14,17.14,0,0,1-4.76,8.35c-3.92,3.79-34.48,16.45-43.94,16.59S312.7,172,299.46,165.3s-6.15-12.5,3.55-13.16,50.29-3,52.62-3.57,21.58-12.72,25.66-14.84S391.1,132.47,391.1,132.47Z" style="fill: #01A7FB; transform-origin: 350.007px 156.73px;" id="elrnhtgq73eo9" class="animable"></path><g id="el5th2mli81rp"><path d="M299.46,165.3c9.59,4.85,31.61,11.06,46.62,14.08l-44.17-27.15C292.8,153.25,286.73,158.86,299.46,165.3Z" style="opacity: 0.1; transform-origin: 319.138px 165.805px;" class="animable" id="el3em7ges9xfk"></path></g><g id="el0aqmk9meit4r"><path d="M384.8,135.23c2.52,3.23,4.87,6.59,7.2,10s4.59,6.68,6.87,10c1.3,1.91,2.61,3.84,3.84,5.8.09.13,0,.2-.12.08-2.49-3.24-4.83-6.62-7.2-10s-4.67-6.63-7-10c-1.31-1.92-2.59-3.85-3.81-5.83C384.5,135.16,384.67,135.06,384.8,135.23Z" style="opacity: 0.1; transform-origin: 393.653px 148.156px;" class="animable" id="ela75jeagxps8"></path></g><path d="M304.2,225.2l-58.8-34a13.5,13.5,0,0,1,1.95-10c7.47-12.21,25.36-32.31,41.34-39.71,11.52-5.32,20.58-.81,24,7.68.87,2.15,9.33,30.09,8.28,40.05-1.11,10.54-6.23,23.6-10.83,30.76A16.13,16.13,0,0,1,304.2,225.2Z" style="fill: #01A7FB; transform-origin: 283.103px 182.199px;" id="elth30jcea15b" class="animable"></path><path d="M303.73,228.78c.87.13,3.47-4.67,3.23-5.37s-61.33-35.68-61.78-35.76-3.42,5.82-2.88,6.25S302.57,228.6,303.73,228.78Z" style="fill: #01A7FB; transform-origin: 274.605px 208.216px;" id="el1mixx1wtbx3" class="animable"></path><g id="elcmpld7eu8s8"><path d="M303.73,228.78c.87.13,3.47-4.67,3.23-5.37s-61.33-35.68-61.78-35.76-3.42,5.82-2.88,6.25S302.57,228.6,303.73,228.78Z" style="opacity: 0.1; transform-origin: 274.605px 208.216px;" class="animable" id="ellrdaqbvkcq"></path></g><polygon points="291.84 189.35 321.45 195.58 322.11 169.34 292.5 163.11 291.84 189.35" style="fill: #01A7FB; transform-origin: 306.975px 179.345px;" id="elk9v30i6odtf" class="animable"></polygon><g id="elfvd5xc7tecs"><polygon points="291.84 189.35 321.45 195.58 322.11 169.34 292.5 163.11 291.84 189.35" style="opacity: 0.2; transform-origin: 306.975px 179.345px;" class="animable" id="eljrlqgj2rly"></polygon></g><g id="el6g4d9b7u63m"><polygon points="291.84 189.35 295.59 190.14 296.25 163.9 292.5 163.11 291.84 189.35" style="opacity: 0.1; transform-origin: 294.045px 176.625px;" class="animable" id="elys072g4s8tb"></polygon></g><g id="elh4icljmv4w"><path d="M316.88,174.4a2,2,0,0,0,1.47,2,1.31,1.31,0,0,0,1.56-1.37,2,2,0,0,0-1.48-2A1.3,1.3,0,0,0,316.88,174.4Z" style="opacity: 0.1; transform-origin: 318.395px 174.715px;" class="animable" id="elvdzhnsyx8v"></path></g><g id="eltakeskua3c"><path d="M316.74,180a2,2,0,0,0,1.47,2,1.3,1.3,0,0,0,1.56-1.37,2,2,0,0,0-1.47-2A1.3,1.3,0,0,0,316.74,180Z" style="opacity: 0.1; transform-origin: 318.255px 180.315px;" class="animable" id="elzuzbfjuo8bl"></path></g><g id="elz1qfrxqye3d"><path d="M316.6,185.5a2,2,0,0,0,1.47,2,1.31,1.31,0,0,0,1.56-1.38,2,2,0,0,0-1.47-2A1.3,1.3,0,0,0,316.6,185.5Z" style="opacity: 0.1; transform-origin: 318.115px 185.809px;" class="animable" id="eldaqk3068nl"></path></g><g id="elt5yfj4078p8"><path d="M312.16,173.41a2,2,0,0,0,1.47,2,1.3,1.3,0,0,0,1.56-1.37,2,2,0,0,0-1.47-2A1.31,1.31,0,0,0,312.16,173.41Z" style="opacity: 0.1; transform-origin: 313.675px 173.726px;" class="animable" id="elerlwto4bi1n"></path></g><g id="eljytg29w9aoi"><path d="M312,179a2,2,0,0,0,1.47,2,1.3,1.3,0,0,0,1.56-1.37,2,2,0,0,0-1.47-2A1.3,1.3,0,0,0,312,179Z" style="opacity: 0.1; transform-origin: 313.515px 179.315px;" class="animable" id="elsttymhk6fh"></path></g><g id="el8ngirmwcu0s"><path d="M311.88,184.51a2,2,0,0,0,1.48,2,1.29,1.29,0,0,0,1.55-1.37,2,2,0,0,0-1.47-2A1.31,1.31,0,0,0,311.88,184.51Z" style="opacity: 0.1; transform-origin: 313.396px 184.826px;" class="animable" id="el407lqpc4ac7"></path></g><g id="el48o9pctangg"><path d="M307.44,172.42a2,2,0,0,0,1.48,2,1.32,1.32,0,0,0,1.56-1.38,2,2,0,0,0-1.48-2A1.32,1.32,0,0,0,307.44,172.42Z" style="opacity: 0.1; transform-origin: 308.96px 172.73px;" class="animable" id="el7yeqfo7pihf"></path></g><g id="el2fcoxbgmdjn"><path d="M307.31,178a2,2,0,0,0,1.47,2,1.31,1.31,0,0,0,1.56-1.37,2,2,0,0,0-1.48-2A1.3,1.3,0,0,0,307.31,178Z" style="opacity: 0.1; transform-origin: 308.825px 178.315px;" class="animable" id="elniejbcv7v2"></path></g><g id="elrszb4c6iyka"><path d="M307.17,183.52a2,2,0,0,0,1.47,2,1.31,1.31,0,0,0,1.56-1.37,2,2,0,0,0-1.48-2A1.29,1.29,0,0,0,307.17,183.52Z" style="opacity: 0.1; transform-origin: 308.684px 183.834px;" class="animable" id="elaxhic1b1ari"></path></g><path d="M317.33,95.94c1.12.33,6.21.56,8.81,5.64,2.47,4.8,1.47,18,1.69,21s3.88,4,4.23,7.43c.3,3-1.94,3.68-2.49,5.73-.42,1.59.81,4.28-1.05,6.44-1.69,2-4,1.12-5.51,1.57s-3,3.61-5.74,4.08-4.73-2.32-6.14-2.53-3.75,3.82-8.26,2.71-5.21-5.19-7-6.26-6.71-.51-8.5-3.22-1.65-5.91-2.43-7.23-2.86-1.46-3.64-4.33,2-4.18,2.72-6.45c.5-1.59-.7-3.31.71-5.62,1.94-3.18,6-1.78,8.14-5,1.69-2.54,6.18-14,13.86-15.83C312.05,92.83,317.33,95.94,317.33,95.94Z" style="fill: rgb(38, 50, 56); transform-origin: 306.625px 120.991px;" id="elu4nn9xhnxs" class="animable"></path><path d="M327.8,121.88a4.25,4.25,0,0,0,1,1.73l1.29,1.52a12.65,12.65,0,0,1,2.18,3.21,4,4,0,0,1-.12,3.54,5.79,5.79,0,0,1-1.21,1.43,7.35,7.35,0,0,0-1.41,1.55,3.46,3.46,0,0,0-.16,2.18c.11.67.25,1.31.33,2a4.75,4.75,0,0,1-.69,3.57,2.68,2.68,0,0,1-1.45,1,5,5,0,0,1-1.89.11c-.65-.06-1.3-.19-2-.28a3.3,3.3,0,0,0-2,.12,3.62,3.62,0,0,1,1.93.07c.65.15,1.29.34,1.95.45a5.29,5.29,0,0,0,2.06,0,3.27,3.27,0,0,0,1.79-1.14,5.1,5.1,0,0,0,.92-4c-.07-.68-.21-1.33-.3-2a2.76,2.76,0,0,1,.11-1.71c.56-1,1.89-1.72,2.55-3a4.43,4.43,0,0,0,0-4.11,12.78,12.78,0,0,0-2.44-3.22l-1.41-1.4A4.68,4.68,0,0,1,327.8,121.88Z" style="fill: rgb(38, 50, 56); transform-origin: 327.428px 133.031px;" id="elhw1sie0guot" class="animable"></path><path d="M299,99.71a59.86,59.86,0,0,0-4,5.88c-.66,1-1.29,2-2,2.9a8.54,8.54,0,0,1-1.16,1.23,1.13,1.13,0,0,1-.31.21,1.27,1.27,0,0,1-.35.16c-.27.09-.55.16-.83.23a33.37,33.37,0,0,0-3.46,1,6.14,6.14,0,0,0-3,2.16,3.82,3.82,0,0,0-.66,1.78,5,5,0,0,0,.26,1.83,7.77,7.77,0,0,1,.57,3.46,7.36,7.36,0,0,0-.21-3.55,4.65,4.65,0,0,1-.14-1.69,3.28,3.28,0,0,1,.66-1.49A5.91,5.91,0,0,1,287.1,112c1.09-.39,2.24-.6,3.41-.89.29-.08.59-.17.88-.27a2.56,2.56,0,0,0,.87-.51,8.42,8.42,0,0,0,1.25-1.37,30.48,30.48,0,0,0,2-3l1.74-3.11A32.41,32.41,0,0,1,299,99.71Z" style="fill: rgb(38, 50, 56); transform-origin: 291.113px 110.13px;" id="el1m7p7wh2j4wj" class="animable"></path><path d="M284,130.34a6.21,6.21,0,0,1,.37,2.47c.05.85.09,1.7.18,2.56a12.71,12.71,0,0,0,.49,2.56,5.59,5.59,0,0,0,1.34,2.34,7.07,7.07,0,0,0,5,1.43c.86,0,1.7-.08,2.54-.09a5.31,5.31,0,0,1,2.46.41,4.89,4.89,0,0,0-2.44-.78c-.86-.07-1.71-.07-2.55-.12-1.65-.09-3.39-.34-4.53-1.4a5,5,0,0,1-1.18-2,15.73,15.73,0,0,1-.6-2.41c-.15-.83-.26-1.67-.38-2.51-.07-.43-.14-.85-.24-1.27A2.5,2.5,0,0,0,284,130.34Z" style="fill: rgb(38, 50, 56); transform-origin: 290.19px 136.18px;" id="elylbi0q4xi0k" class="animable"></path><path d="M298.06,144.6c.08,1.28,4.58,10.28,10.25,11,1.84.23,3.53-9.8,3.53-9.8l.29-.71,4.11-10-10.83-9.91-1.58-1.34s-.95,2.8-2.09,6.3l-.16.5c-.07.19-.14.38-.19.56-.18.52-.36,1.06-.52,1.59s-.26.8-.38,1.23l-.38,1.28A70.19,70.19,0,0,0,298.06,144.6Z" style="fill: rgb(247, 169, 160); transform-origin: 307.15px 139.722px;" id="elujorocevi6" class="animable"></path><path d="M316.24,135.1l-3.94,9.58a23.08,23.08,0,0,1-10.88-13.54l.32-1c1.15-3.49,2.09-6.29,2.09-6.29l1.58,1.32Z" style="fill: rgb(38, 50, 56); transform-origin: 308.83px 134.265px;" id="elyeopsiy2et" class="animable"></path><path d="M332.31,120.86c-1.17,18.88-12.61,20.31-16.68,20-3.69-.23-16.25-1.49-17-20.39S307,96.2,315.43,96.28,333.48,102,332.31,120.86Z" style="fill: rgb(247, 169, 160); transform-origin: 315.497px 118.587px;" id="el8uomg06kh49" class="animable"></path><path d="M299.32,120c3,.66,4.62-5.67,4.62-5.67s6.23.87,9.52-7.8a13.9,13.9,0,0,1-3.78,7s11.15.35,17-8.21c0,0-2.49,4.43-4.45,5.86,0,0,4.78-.65,7.54-4.08,0,0,1.2,5.57,2.48,7.24,0,0,2.19-19.29-15.9-19.69,0,0-11.25-.8-16.47,7.48S299.32,120,299.32,120Z" style="fill: rgb(38, 50, 56); transform-origin: 314.869px 107.339px;" id="elfaoqvvpqxo7" class="animable"></path><path d="M301.51,122.15s-3.21-6.44-6.08-5.38-1.06,10,1.87,11.6a3.21,3.21,0,0,0,4.5-1.07Z" style="fill: rgb(247, 169, 160); transform-origin: 297.892px 122.766px;" id="elvnmgylh8na" class="animable"></path><path d="M296,119.31a0,0,0,0,0,0,.08c2,1.21,2.9,3.4,3.39,5.62a1.77,1.77,0,0,0-2.54-.87.07.07,0,0,0,0,.13,2,2,0,0,1,2,1,9.61,9.61,0,0,1,.76,1.88c.08.21.44.16.4-.07V127C300.53,124.25,299,120,296,119.31Z" style="fill: rgb(38, 50, 56); transform-origin: 298.055px 123.297px;" id="el5ovcsmjdha7" class="animable"></path><path d="M299.58,127.84a.94.94,0,0,1-1.06.79.93.93,0,0,1-.79-1,.93.93,0,1,1,1.85.26Z" style="fill: rgb(255, 255, 255); transform-origin: 298.658px 127.731px;" id="eltxw0lrgwca" class="animable"></path><path d="M329.09,116.55a10.28,10.28,0,0,1-1.22-.41,2.06,2.06,0,0,1-1.17-.64.67.67,0,0,1,.09-.81,1.65,1.65,0,0,1,1.65-.2,2.36,2.36,0,0,1,1.41,1A.71.71,0,0,1,329.09,116.55Z" style="fill: rgb(38, 50, 56); transform-origin: 328.278px 115.461px;" id="el5rbht6d6rgj" class="animable"></path><path d="M316.82,116.2c.43-.09.81-.25,1.23-.38a2.09,2.09,0,0,0,1.18-.62.66.66,0,0,0-.08-.81,1.66,1.66,0,0,0-1.64-.24,2.4,2.4,0,0,0-1.44,1A.71.71,0,0,0,316.82,116.2Z" style="fill: rgb(38, 50, 56); transform-origin: 317.655px 115.123px;" id="elmjhf8oqcwpq" class="animable"></path><path d="M319,120.22s-.11,0-.11.1c-.07,1.27-.36,2.7-1.54,3,0,0,0,.08,0,.08C318.78,123.34,319.15,121.43,319,120.22Z" style="fill: rgb(38, 50, 56); transform-origin: 318.19px 121.81px;" id="eltxsi3ztbvhj" class="animable"></path><path d="M318,118.8c-2-.33-2.54,3.73-.67,4S319.7,119.08,318,118.8Z" style="fill: rgb(38, 50, 56); transform-origin: 317.609px 120.797px;" id="eluxlniprzq5r" class="animable"></path><path d="M317.18,118.91c-.38.19-.78.55-1.21.54s-.82-.49-1.09-.94c0-.05-.07,0-.08,0a1.49,1.49,0,0,0,.91,1.83c.74.2,1.38-.41,1.67-1.17C317.44,119.07,317.34,118.84,317.18,118.91Z" style="fill: rgb(38, 50, 56); transform-origin: 316.067px 119.433px;" id="el9txtf6mpbz4" class="animable"></path><path d="M326.22,120.63s.09.07.08.12c-.21,1.25-.24,2.72.84,3.29,0,0,0,.08,0,.07C325.76,123.73,325.82,121.78,326.22,120.63Z" style="fill: rgb(38, 50, 56); transform-origin: 326.556px 122.37px;" id="elvce190b5bgb" class="animable"></path><path d="M327.51,119.47c2.05.12,1.66,4.19-.23,4.08S325.8,119.37,327.51,119.47Z" style="fill: rgb(38, 50, 56); transform-origin: 327.458px 121.51px;" id="el9q9ecyp7ia" class="animable"></path><path d="M328.34,119.81c.3.25.58.67,1,.74s.82-.34,1.14-.74c0,0,.06,0,.06,0-.05.78-.39,1.57-1.15,1.65s-1.13-.65-1.24-1.44C328.09,119.92,328.22,119.72,328.34,119.81Z" style="fill: rgb(38, 50, 56); transform-origin: 329.337px 120.627px;" id="elibkfbthbbbl" class="animable"></path><path d="M317.88,130.49c.25.35.48.8.93.92a3.43,3.43,0,0,0,1.39-.08c.05,0,.08,0,.05.07a1.73,1.73,0,0,1-1.71.4,1.35,1.35,0,0,1-.79-1.27A.07.07,0,0,1,317.88,130.49Z" style="fill: rgb(38, 50, 56); transform-origin: 319.006px 131.167px;" id="el7tx0oa41sl" class="animable"></path><path d="M323.83,126.3s.05,1.91-.05,2.8c0,.08-.23.1-.54.08h0a4.26,4.26,0,0,1-3.92-2.05c-.05-.09.08-.17.15-.11a6.34,6.34,0,0,0,3.72,1.55c.09-.24-.18-3.27,0-3.26a7.33,7.33,0,0,1,2,.69c0-4-.58-7.94-.5-11.91a.12.12,0,0,1,.24,0,64.29,64.29,0,0,1,1.09,12.8C325.92,127.37,324.17,126.5,323.83,126.3Z" style="fill: rgb(38, 50, 56); transform-origin: 322.668px 121.58px;" id="ele2ganrotbte" class="animable"></path><path d="M322.88,129a4.92,4.92,0,0,1-2.13,1.31,2.35,2.35,0,0,1-1.36-.06c-.94-.36-.87-1.26-.61-2a5.87,5.87,0,0,1,.56-1.12A6.45,6.45,0,0,0,322.88,129Z" style="fill: rgb(38, 50, 56); transform-origin: 320.745px 128.756px;" id="elvy2emfrhy0h" class="animable"></path><path d="M320.75,130.31a2.35,2.35,0,0,1-1.36-.06c-.94-.36-.87-1.26-.61-2A2.31,2.31,0,0,1,320.75,130.31Z" style="fill: rgb(255, 152, 185); transform-origin: 319.68px 129.316px;" id="elc66cux7ycre" class="animable"></path><path d="M290,143.53a9.37,9.37,0,0,0,1.39,4.79c2.83,4.67,10.43,8.46,18,7.54,4.81-.59,7.78-2.53,9.28-5A35.3,35.3,0,0,1,290,143.53Z" style="fill: rgb(69, 90, 100); transform-origin: 304.335px 149.764px;" id="elz5iyikk6qz" class="animable"></path><path d="M283.49,137.28c8.58,14.65,33.54,21.13,49.26,7.91,11.1-9.36,16-28.65,7.64-44.7C328.25,77.28,303.71,79.67,290,91,275.59,102.94,277,126.16,283.49,137.28Zm16.74-37.09c11.07-8.15,30.94-8.64,40.6,7.87A24.72,24.72,0,0,1,334.44,140c-12.74,9.55-32.81,5.06-39.66-5.37C289.59,126.72,288.52,108.81,300.23,100.19Z" style="fill: #01A7FB; transform-origin: 311.693px 117.507px;" id="elfnn18l1uyq" class="animable"></path><g id="elir2vlkfqk7"><path d="M294.78,134.62c6.85,10.43,26.92,14.92,39.66,5.37a24.72,24.72,0,0,0,6.39-31.93c-9.66-16.51-29.53-16-40.6-7.87C288.52,108.81,289.59,126.72,294.78,134.62Z" style="fill: rgb(69, 90, 100); opacity: 0.1; transform-origin: 317.587px 119.957px;" class="animable" id="elaepjg5qqqn"></path></g><g id="el4oued34wpft"><path d="M294.78,134.62c6.85,10.43,26.92,14.92,39.66,5.37a24.72,24.72,0,0,0,6.39-31.93c-9.66-16.51-29.53-16-40.6-7.87C288.52,108.81,289.59,126.72,294.78,134.62Z" style="fill: rgb(69, 90, 100); opacity: 0.1; transform-origin: 317.587px 119.957px;" class="animable" id="elydmp9q8wg2"></path></g><g id="ele1zbk9x6tr"><g style="opacity: 0.2; transform-origin: 317.602px 119.935px;" class="animable" id="elz1u1pqwdke"><path d="M318.59,94.69a183.52,183.52,0,0,1,24.83,31.48,24,24,0,0,0,.31-10.28A187.38,187.38,0,0,0,328.68,97,27.12,27.12,0,0,0,318.59,94.69Z" style="fill: rgb(255, 255, 255); transform-origin: 331.367px 110.43px;" id="elp93t1y6nple" class="animable"></path><path d="M291.4,125a24.41,24.41,0,0,0,3.38,9.64,22.26,22.26,0,0,0,9,7.49A147.41,147.41,0,0,0,291.4,125Z" style="fill: rgb(255, 255, 255); transform-origin: 297.59px 133.565px;" id="eli564mcwe2bg" class="animable"></path><path d="M313.07,95a178.61,178.61,0,0,1,28.47,36.34c.19-.37.36-.74.52-1.12a180.64,180.64,0,0,0-27.77-35.38Z" style="fill: rgb(255, 255, 255); transform-origin: 327.565px 113.09px;" id="elb6atjw2ogsf" class="animable"></path><path d="M291.93,113.05a156.61,156.61,0,0,1,23.9,32.13c.38,0,.76,0,1.15,0A157.71,157.71,0,0,0,292.2,112C292.1,112.36,292,112.7,291.93,113.05Z" style="fill: rgb(255, 255, 255); transform-origin: 304.455px 128.59px;" id="elwc4798cb76g" class="animable"></path><path d="M291.06,120.09c0,.48,0,.94,0,1.41a152.6,152.6,0,0,1,16,21.95c.45.16.9.31,1.36.44A152.12,152.12,0,0,0,291.06,120.09Z" style="fill: rgb(255, 255, 255); transform-origin: 299.74px 131.99px;" id="elbv5h6gpguif" class="animable"></path><path d="M295.7,104.75a163.83,163.83,0,0,1,30,39.46,25.62,25.62,0,0,0,3.39-1.17,166.67,166.67,0,0,0-31.22-40.81A22.3,22.3,0,0,0,295.7,104.75Z" style="fill: rgb(255, 255, 255); transform-origin: 312.395px 123.22px;" id="elmigbvk93a8r" class="animable"></path></g></g><path d="M274.59,124.59c-1.64-4-1.67-12.28,2.51-16.22,4-3.72,10.79-4.09,13.81,4.35,2.08,5.83.43,12.54-2.79,15.63C283.56,132.72,276.75,129.94,274.59,124.59Z" style="fill: #01A7FB; transform-origin: 282.697px 118.184px;" id="el45he341bkdy" class="animable"></path><g id="eltioctupq74c"><path d="M274.59,124.59c-1.64-4-1.67-12.28,2.51-16.22,4-3.72,10.79-4.09,13.81,4.35,2.08,5.83.43,12.54-2.79,15.63C283.56,132.72,276.75,129.94,274.59,124.59Z" style="opacity: 0.1; transform-origin: 282.697px 118.184px;" class="animable" id="el5bl19xx2v9c"></path></g><path d="M273.33,123.12c-1.26-3.12-1.28-9.44,1.93-12.47,3-2.86,8.29-3.14,10.61,3.34,1.6,4.48.33,9.64-2.15,12C280.23,129.36,275,127.22,273.33,123.12Z" style="fill: #01A7FB; transform-origin: 279.56px 118.189px;" id="ellcqt61a09c" class="animable"></path><path d="M281.36,157.88c4.18,24.86,24,57,30.6,64.24,10.05,11.07,56.18-.8,65.58-2.6,4-.76-8.35-35.75-12.65-35-3.75.64-39,11-40.05,9.76-.85-1-17.89-24-30.11-39.15C284.19,142.06,280.26,151.3,281.36,157.88Z" style="fill: rgb(247, 169, 160); transform-origin: 329.754px 187.653px;" id="elflxg7wrexwg" class="animable"></path><path d="M356.59,186.63l6.45-1.71a21.93,21.93,0,0,0,5.85-2.7c7.23-4.17,27.51-9.69,45.82,5,7,5.61,6.14,13-2.18,8.45-5.87-3.2-9.66-5.92-11.86-6.43,0,0,4,9.42.86,14.46a109.86,109.86,0,0,1-9.09,12.59,24.14,24.14,0,0,1-2.51-1.49,12.45,12.45,0,0,1-12.39,4.75l-10.39,2.22Z" style="fill: rgb(69, 90, 100); transform-origin: 388.006px 199.708px;" id="el4cel7b5w8gi" class="animable"></path><path d="M376.42,179.35c4.29.84,13.36,2.79,20.22,7,7.62,4.63,21.06,15.62,17.58,21.21-2.55,4.1-8.05.35-8.05.35s4.59,5.71,1.48,8.91c-2.84,2.92-6.92-.23-6.92-.23s2.19,3.94-1.08,6.22c-3.94,2.75-7.89-6-14.28-6.64C383.93,216,376.42,179.35,376.42,179.35Z" style="fill: rgb(69, 90, 100); transform-origin: 395.602px 201.347px;" id="el5mva0a8zt8b" class="animable"></path><path d="M390.4,193.55c3.91,1.46,11.93,7,15.78,14.15.08.16,0,.31-.1.18a88.05,88.05,0,0,0-15.72-14.26S390.36,193.54,390.4,193.55Z" style="fill: rgb(38, 50, 56); transform-origin: 398.286px 200.739px;" id="eltbuqy9qz7an" class="animable"></path><path d="M386,201.38c3.24,1.61,11.25,7.74,14.9,15.06.08.17,0,.32-.11.18a93.59,93.59,0,0,0-14.84-15.17S385.9,201.36,386,201.38Z" style="fill: rgb(38, 50, 56); transform-origin: 393.435px 209.026px;" id="el0lopwb4ywdq" class="animable"></path><path d="M356.59,186.63l10.56,35.11s-2.11,4-11.56,5.82-37,2.31-43.35-3.51-23.92-36-30.05-58.33,6.73-20.24,13.47-10.57,29.21,37.72,29.88,38,16.43-5.74,22.14-6.9S356.59,186.63,356.59,186.63Z" style="fill: #01A7FB; transform-origin: 323.864px 188.503px;" id="el8ufg1fjw89t" class="animable"></path><path d="M321.63,188.56c-1.58-1.61-3.06-3.29-4.53-5s-2.89-3.43-4.3-5.17-2.78-3.51-4.11-5.33l-2-2.72c-.64-.93-1.3-1.84-1.9-2.79.79.8,1.53,1.64,2.3,2.46l2.22,2.53c1.48,1.69,2.89,3.43,4.3,5.17s2.79,3.52,4.11,5.34S320.4,186.68,321.63,188.56Z" style="fill: rgb(38, 50, 56); transform-origin: 313.21px 178.055px;" id="el0vxgpx0e5zzm" class="animable"></path><path d="M309,172.73a12.24,12.24,0,0,1-1.09-2.13,23.27,23.27,0,0,1-.77-2.27,4.68,4.68,0,0,1,.74,1,9,9,0,0,1,.53,1.08A8.13,8.13,0,0,1,309,172.73Z" style="fill: rgb(38, 50, 56); transform-origin: 308.07px 170.53px;" id="elaf7ky1iiu88" class="animable"></path><path d="M309.47,220.9c-1.36-1.62-2.61-3.34-3.87-5.05s-2.41-3.5-3.57-5.28c-2.31-3.56-4.43-7.24-6.46-11s-3.86-7.57-5.52-11.49a120.25,120.25,0,0,1-4.41-11.94c.88,1.94,1.62,3.92,2.53,5.83s1.71,3.88,2.64,5.77l2.76,5.71c1,1.88,1.91,3.77,2.94,5.61,1.94,3.76,4.07,7.41,6.22,11S307.13,217.37,309.47,220.9Z" style="fill: rgb(38, 50, 56); transform-origin: 297.555px 198.52px;" id="el6lqtlg48r0b" class="animable"></path><path d="M288.35,183.18a11.13,11.13,0,0,1-1.82-1.74,10.6,10.6,0,0,1-1.4-2.09,10.67,10.67,0,0,1,1.81,1.74A10.08,10.08,0,0,1,288.35,183.18Z" style="fill: rgb(38, 50, 56); transform-origin: 286.74px 181.265px;" id="elgiqtkhzhpa" class="animable"></path><g id="elcgu6a5foj2g"><path d="M351.45,190.5c1.42,3.83,2.64,7.75,3.83,11.67s2.36,7.76,3.51,11.64c.66,2.23,1.32,4.46,1.9,6.7,0,.15-.09.18-.14,0-1.39-3.85-2.59-7.78-3.84-11.67s-2.44-7.74-3.61-11.62c-.67-2.23-1.3-4.45-1.86-6.71C351.18,190.34,351.37,190.29,351.45,190.5Z" style="opacity: 0.1; transform-origin: 355.959px 205.498px;" class="animable" id="elu3wpzlcdb"></path></g></g><g id="freepik--Stars--inject-60" class="animable" style="transform-origin: 249.717px 244.82px;"><polygon points="381.88 337.25 387.39 338.27 388.62 344.08 389.85 338.27 395.36 337.25 389.87 335.91 388.62 330.43 387.36 335.91 381.88 337.25" style="fill: rgb(199, 199, 199); transform-origin: 388.62px 337.255px;" id="elb1wjk7jmcxi" class="animable"></polygon><polygon points="114.28 321.65 119.78 322.67 121.02 328.47 122.25 322.67 127.75 321.64 122.27 320.3 121.02 314.82 119.76 320.3 114.28 321.65" style="fill: rgb(199, 199, 199); transform-origin: 121.015px 321.645px;" id="ele5wxxgneewe" class="animable"></polygon><polygon points="325.61 243.82 331.12 244.84 332.35 250.65 333.58 244.84 339.09 243.82 333.61 242.48 332.35 237 331.1 242.48 325.61 243.82" style="fill: rgb(199, 199, 199); transform-origin: 332.35px 243.825px;" id="ela9wqs93j41c" class="animable"></polygon><polygon points="434.24 303.07 437.32 303.64 438.01 306.88 438.7 303.64 441.77 303.07 438.71 302.32 438.01 299.25 437.31 302.32 434.24 303.07" style="fill: rgb(199, 199, 199); transform-origin: 438.005px 303.065px;" id="eljbejmcevu1" class="animable"></polygon><polygon points="200.6 426.57 203.68 427.14 204.36 430.38 205.05 427.14 208.13 426.57 205.06 425.82 204.36 422.75 203.66 425.82 200.6 426.57" style="fill: rgb(199, 199, 199); transform-origin: 204.365px 426.565px;" id="elfgr2csx7lv9" class="animable"></polygon><polygon points="426.71 156.97 429.79 157.54 430.48 160.79 431.16 157.54 434.24 156.97 431.18 156.22 430.48 153.16 429.77 156.22 426.71 156.97" style="fill: rgb(199, 199, 199); transform-origin: 430.475px 156.975px;" id="elz2k8qvcv0q8" class="animable"></polygon><polygon points="63.52 226.78 66.6 227.35 67.29 230.6 67.98 227.35 71.06 226.78 67.99 226.03 67.29 222.97 66.59 226.03 63.52 226.78" style="fill: rgb(199, 199, 199); transform-origin: 67.29px 226.785px;" id="elcwux9cdp78" class="animable"></polygon><polygon points="80.04 391.98 83.12 392.55 83.81 395.79 84.5 392.55 87.57 391.98 84.51 391.23 83.81 388.16 83.11 391.23 80.04 391.98" style="fill: rgb(199, 199, 199); transform-origin: 83.805px 391.975px;" id="elql3pndvnoos" class="animable"></polygon><polygon points="414.83 239.19 417.91 239.75 418.6 243 419.28 239.75 422.36 239.18 419.3 238.44 418.6 235.37 417.89 238.44 414.83 239.19" style="fill: rgb(199, 199, 199); transform-origin: 418.595px 239.185px;" id="elk57gc6d7u8" class="animable"></polygon><polygon points="172.92 83.46 176 84.03 176.69 87.27 177.38 84.03 180.46 83.45 177.39 82.7 176.69 79.64 175.99 82.7 172.92 83.46" style="fill: rgb(199, 199, 199); transform-origin: 176.69px 83.455px;" id="eliinkluxsoq" class="animable"></polygon><polygon points="293.45 332.29 296.53 332.86 297.22 336.1 297.91 332.86 300.99 332.29 297.92 331.54 297.22 328.47 296.52 331.54 293.45 332.29" style="fill: rgb(199, 199, 199); transform-origin: 297.22px 332.285px;" id="el06t8rny50v1y" class="animable"></polygon><path d="M193.31,433.59a.89.89,0,0,1,0,1.78A.89.89,0,0,1,193.31,433.59Z" style="fill: rgb(199, 199, 199); transform-origin: 193.31px 434.48px;" id="elkdzjwkccbca" class="animable"></path><path d="M352.52,266.2a.9.9,0,0,1,0,1.79A.9.9,0,0,1,352.52,266.2Z" style="fill: rgb(199, 199, 199); transform-origin: 352.52px 267.095px;" id="elbkplo6fqc8i" class="animable"></path><path d="M144,426.89a.9.9,0,0,1,0,1.79A.9.9,0,0,1,144,426.89Z" style="fill: rgb(199, 199, 199); transform-origin: 144px 427.785px;" id="elgl2ywyqkxtf" class="animable"></path><path d="M395,277.89a.9.9,0,0,1,0,1.79A.9.9,0,0,1,395,277.89Z" style="fill: rgb(199, 199, 199); transform-origin: 395px 278.785px;" id="el3aa1bvd2agq" class="animable"></path><path d="M215.67,417.54a.63.63,0,0,1,0,1.26A.63.63,0,0,1,215.67,417.54Z" style="fill: rgb(199, 199, 199); transform-origin: 215.67px 418.17px;" id="elhito47w3b8a" class="animable"></path><path d="M89.59,89.71a.63.63,0,0,1,0,1.26A.63.63,0,0,1,89.59,89.71Z" style="fill: rgb(199, 199, 199); transform-origin: 89.59px 90.34px;" id="elcmevgu5hxmf" class="animable"></path><path d="M333.09,292.64a.63.63,0,0,1,0,1.26A.63.63,0,0,1,333.09,292.64Z" style="fill: rgb(199, 199, 199); transform-origin: 333.09px 293.27px;" id="eldgzhtabyj5u" class="animable"></path><path d="M311.69,281.16a1.72,1.72,0,0,1,0,3.43A1.72,1.72,0,0,1,311.69,281.16Z" style="fill: rgb(199, 199, 199); transform-origin: 311.69px 282.875px;" id="ellr0xak2lez" class="animable"></path><polygon points="186.4 147.26 191.91 148.28 193.14 154.08 194.37 148.28 199.88 147.25 194.39 145.91 193.14 140.43 191.88 145.91 186.4 147.26" style="fill: rgb(199, 199, 199); transform-origin: 193.14px 147.255px;" id="elee3uuxsz8s8" class="animable"></polygon><polygon points="245.11 58.08 248.19 58.65 248.88 61.9 249.57 58.65 252.65 58.08 249.58 57.33 248.88 54.27 248.18 57.33 245.11 58.08" style="fill: rgb(199, 199, 199); transform-origin: 248.88px 58.085px;" id="elr5oryo2jtor" class="animable"></polygon><path d="M58.47,141.39a.9.9,0,0,1,0,1.79A.9.9,0,0,1,58.47,141.39Z" style="fill: rgb(199, 199, 199); transform-origin: 58.47px 142.285px;" id="elorao921dk2o" class="animable"></path><path d="M72.49,378.09a.89.89,0,0,1,0,1.78A.89.89,0,0,1,72.49,378.09Z" style="fill: rgb(199, 199, 199); transform-origin: 72.49px 378.98px;" id="elnceumf859ng" class="animable"></path><path d="M94,216.21A.89.89,0,0,1,94,218,.89.89,0,0,1,94,216.21Z" style="fill: rgb(199, 199, 199); transform-origin: 94px 217.105px;" id="el4zojacfowpp" class="animable"></path><path d="M129.34,335.54a.63.63,0,0,1,0,1.26A.63.63,0,0,1,129.34,335.54Z" style="fill: rgb(199, 199, 199); transform-origin: 129.34px 336.17px;" id="elfqx3v6161ld" class="animable"></path><path d="M262.52,416.47a.63.63,0,0,1,0,1.26A.63.63,0,0,1,262.52,416.47Z" style="fill: rgb(199, 199, 199); transform-origin: 262.52px 417.1px;" id="elo7a2r02kgss" class="animable"></path><path d="M356.29,127.62a.63.63,0,0,1,0,1.26A.63.63,0,0,1,356.29,127.62Z" style="fill: rgb(199, 199, 199); transform-origin: 356.29px 128.25px;" id="el6178gy9vni" class="animable"></path><path d="M242.23,89a.63.63,0,0,1,0,1.26A.63.63,0,0,1,242.23,89Z" style="fill: rgb(199, 199, 199); transform-origin: 242.23px 89.63px;" id="ellsc7pnyuqal" class="animable"></path><path d="M204.37,313.11a1.71,1.71,0,0,1,0,3.42A1.71,1.71,0,0,1,204.37,313.11Z" style="fill: rgb(199, 199, 199); transform-origin: 204.37px 314.82px;" id="eloybswulx8t" class="animable"></path><path d="M429.72,183.84a1.71,1.71,0,0,1,0,3.42A1.71,1.71,0,0,1,429.72,183.84Z" style="fill: rgb(199, 199, 199); transform-origin: 429.72px 185.55px;" id="elg8nkvjm2vrv" class="animable"></path><path d="M79.6,333.83a1.71,1.71,0,0,1,0,3.42A1.71,1.71,0,0,1,79.6,333.83Z" style="fill: rgb(199, 199, 199); transform-origin: 79.6px 335.54px;" id="el76n9uxmucb8" class="animable"></path><polygon points="184 174.82 187.08 175.39 187.77 178.64 188.45 175.39 191.53 174.82 188.47 174.07 187.77 171.01 187.06 174.07 184 174.82" style="fill: rgb(199, 199, 199); transform-origin: 187.765px 174.825px;" id="eldnoixi2tm6l" class="animable"></polygon><polygon points="288.73 423.25 291.81 423.82 292.5 427.07 293.18 423.82 296.26 423.25 293.2 422.5 292.5 419.44 291.8 422.5 288.73 423.25" style="fill: rgb(199, 199, 199); transform-origin: 292.495px 423.255px;" id="elk8pk5dr7sqk" class="animable"></polygon><path d="M302.37,383.27a.89.89,0,0,1,0,1.78A.89.89,0,0,1,302.37,383.27Z" style="fill: rgb(199, 199, 199); transform-origin: 302.37px 384.16px;" id="elb0x5bd8ulho" class="animable"></path><path d="M337.15,359.53a.89.89,0,0,1,0,1.78A.89.89,0,0,1,337.15,359.53Z" style="fill: rgb(199, 199, 199); transform-origin: 337.15px 360.42px;" id="eluoqcftjdd6l" class="animable"></path><polygon points="227.09 400.52 230.17 401.09 230.86 404.33 231.55 401.09 234.63 400.51 231.56 399.77 230.86 396.7 230.16 399.77 227.09 400.52" style="fill: rgb(199, 199, 199); transform-origin: 230.86px 400.515px;" id="ela4y0tm6oz5r" class="animable"></polygon><path d="M353.83,113.07a.9.9,0,0,1,0,1.79A.9.9,0,0,1,353.83,113.07Z" style="fill: rgb(199, 199, 199); transform-origin: 353.83px 113.965px;" id="el13ozc783fxg" class="animable"></path><path d="M375.3,362.34a.64.64,0,0,1,0,1.27A.64.64,0,0,1,375.3,362.34Z" style="fill: rgb(199, 199, 199); transform-origin: 375.3px 362.975px;" id="elttg2eplu9ji" class="animable"></path><polygon points="106.65 255 109.73 255.57 110.42 258.82 111.1 255.57 114.18 255 111.12 254.25 110.42 251.19 109.72 254.25 106.65 255" style="fill: rgb(199, 199, 199); transform-origin: 110.415px 255.005px;" id="elu4na29wtyu" class="animable"></polygon><path d="M71.06,304.12a.89.89,0,0,1,0,1.78A.89.89,0,0,1,71.06,304.12Z" style="fill: rgb(199, 199, 199); transform-origin: 71.06px 305.01px;" id="eljydz00q8nr" class="animable"></path><path d="M194.18,238.39a.89.89,0,0,1,0,1.78A.89.89,0,0,1,194.18,238.39Z" style="fill: rgb(199, 199, 199); transform-origin: 194.18px 239.28px;" id="eltxef6g5mx" class="animable"></path><path d="M89.59,148.22a.63.63,0,0,1,0,1.26A.63.63,0,0,1,89.59,148.22Z" style="fill: rgb(199, 199, 199); transform-origin: 89.59px 148.85px;" id="elmob00dzrt7" class="animable"></path><path d="M81.51,142.41a1.72,1.72,0,0,1,0,3.43A1.72,1.72,0,0,1,81.51,142.41Z" style="fill: rgb(199, 199, 199); transform-origin: 81.51px 144.125px;" id="elngqaxjli5a9" class="animable"></path><path d="M372.9,222a1.71,1.71,0,0,1,0,3.42A1.71,1.71,0,0,1,372.9,222Z" style="fill: rgb(199, 199, 199); transform-origin: 372.9px 223.71px;" id="elfn5wh35i0b8" class="animable"></path></g><defs>     <filter id="active" height="200%">         <feMorphology in="SourceAlpha" result="DILATED" operator="dilate" radius="2"></feMorphology>                <feFlood flood-color="#32DFEC" flood-opacity="1" result="PINK"></feFlood>        <feComposite in="PINK" in2="DILATED" operator="in" result="OUTLINE"></feComposite>        <feMerge>            <feMergeNode in="OUTLINE"></feMergeNode>            <feMergeNode in="SourceGraphic"></feMergeNode>        </feMerge>    </filter>    <filter id="hover" height="200%">        <feMorphology in="SourceAlpha" result="DILATED" operator="dilate" radius="2"></feMorphology>                <feFlood flood-color="#ff0000" flood-opacity="0.5" result="PINK"></feFlood>        <feComposite in="PINK" in2="DILATED" operator="in" result="OUTLINE"></feComposite>        <feMerge>            <feMergeNode in="OUTLINE"></feMergeNode>            <feMergeNode in="SourceGraphic"></feMergeNode>        </feMerge>            <feColorMatrix type="matrix" values="0   0   0   0   0                0   1   0   0   0                0   0   0   0   0                0   0   0   1   0 "></feColorMatrix>    </filter></defs></svg>